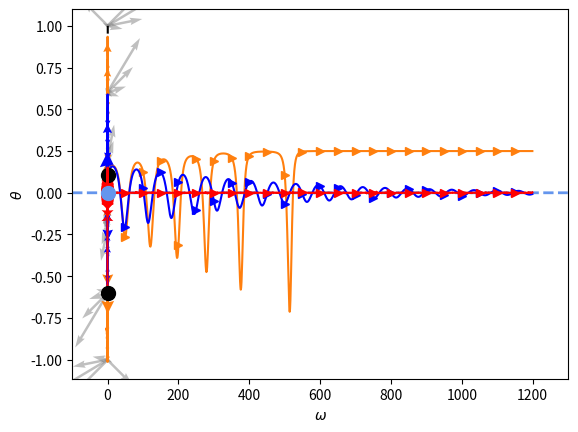

This chart was generated by the following Python code:
import numpy as np
import matplotlib.pyplot as plt1
import matplotlib.pyplot as plt2
import matplotlib.pyplot as plt3
import matplotlib.pyplot as pltlegend

x0=0
y0=0
Converge_condtion=-1



def gx(x,y):
	return - 2 * x * (y ** 2) +y
def gy(x,y):
	return - 2 * (x ** 2) * y +x
def f(x,y):
	return - (x ** 2) * (y ** 2) +x*y



def dist(x,y):
	return (x - x0) ** 2 + (y - y0) **2



def GDA_step(x,y,eta):
	x_n= np.clip(x + eta * gx(x,y), -2, 2)
	y_n= np.clip(y - eta * gy(x,y), -2, 2)
	return x_n,y_n


def SGLD_step(x,y,eta,psi):
	x_n= np.clip(x + eta * gx(x,y)+np.sqrt(2 * eta) * np.random.normal(0,1,1)*psi, -2, 2)
	y_n= np.clip(y - eta * gy(x,y)+np.sqrt(2 * eta) * np.random.normal(0,1,1)*psi, -2, 2)
	return x_n,y_n

def SGLD_DA_step(x,y,eta,psi,beta,k):
	x_=x
	y_=y
	x_b=x
	y_b=y

	for i in range(k):
		x__, y__ = SGLD_step (x_,y_,eta,psi)
		x_b= (1-beta) * x_b + beta * x__
		y_b= (1-beta) * y_b + beta * y__
		x_=x__
		y_=y__

	x_n= (1-beta)* x + beta * x_b
	y_n= (1-beta)* y + beta * y_b

	return x_n, y_n 


def GDA(x,y,eta,Max_iteration_time):
	dlist=np.zeros(Max_iteration_time)
	dlistx=np.zeros(Max_iteration_time)
	dlisty=np.zeros(Max_iteration_time)
	d=dist(x,y)
	dlist[0]=f(x,y)
	dlistx[0]=x
	dlisty[0]=y
	for i in range(Max_iteration_time-1):
		x,y=GDA_step(x,y,eta)
		d=dist(x,y)
		dlistx[i+1]=x
		dlisty[i+1]=y
		d=f(x,y)
		dlist[i+1]=d
	return dlist,dlistx,dlisty

def SGLD_DA(x,y,eta=0.1,psi=0.1,beta=0.9,k=50,Max_iteration_time=1000):
	dlist=np.zeros(Max_iteration_time)
	dlistx=np.zeros(Max_iteration_time)
	dlisty=np.zeros(Max_iteration_time)
	d=dist(x,y)
	dlist[0]=f(x,y)
	dlistx[0]=x
	dlisty[0]=y
	for i in range(Max_iteration_time-1):
		x,y= SGLD_DA_step(x,y,eta,psi,beta,k)
		d=dist(x,y)
		dlistx[i+1]=x
		dlisty[i+1]=y
		d=f(x,y)
		dlist[i+1]=d
	return dlist,dlistx,dlisty




def OGDA_step(x,y,x_o,y_o,eta):
	x_n=np.clip(x+2*eta*gx(x,y)-eta*gx(x_o,y_o),-2, 2)
	y_n=np.clip(y-2*eta*gy(x,y)+eta*gy(x_o,y_o),-2, 2)

	return x_n,y_n

def OGDA(x,y,eta,Max_iteration_time):
	dlist=np.zeros(Max_iteration_time)
	dlistx=np.zeros(Max_iteration_time)
	dlisty=np.zeros(Max_iteration_time)
	d=dist(x,y)
	dlist[0]=d
	dlistx[0]=x
	dlisty[0]=y
	x_o=x
	y_o=y

	for i in range(Max_iteration_time-1):
		x_n,y_n= OGDA_step(x,y,x_o,y_o,eta)
		x_o=x
		y_o=y
		x=x_n
		y=y_n
		d=dist(x,y)
		dlistx[i+1]=x
		dlisty[i+1]=y
		d=f(x,y)
		dlist[i+1]=d
		#print(x,y,d)
	return dlist,dlistx,dlisty



def EG_step(x,y,eta,c=2):
	x_h=np.clip(x+eta*gx(x,y),-c, c)
	y_h=np.clip(y-eta*gy(x,y),-c, c)
	x_n=np.clip(x+eta*gx(x_h,y_h),-c, c)
	y_n=np.clip(y-eta*gy(x_h,y_h),-c, c)
	return x_n,y_n


def EG(x,y,eta,Max_iteration_time):
	dlist=np.zeros(Max_iteration_time)
	dlistx=np.zeros(Max_iteration_time)
	dlisty=np.zeros(Max_iteration_time)
	d=dist(x,y)
	dlist[0]=f(x,y)
	dlistx[0]=x
	dlisty[0]=y
	print(gx(x,y),gy(x,y),x,y)
	for i in range(Max_iteration_time-1):
		x,y= EG_step(x,y,eta)
		
		d=dist(x,y)
		#print(gx(x,y),gy(x,y),x,y,f(x,y))

		dlistx[i+1]=x
		dlisty[i+1]=y
		d=f(x,y)
		dlist[i+1]=d
	return dlist,dlistx,dlisty













if __name__ == '__main__':
	N=1
	Max_iteration_time=1200
	xlist=range(Max_iteration_time)
	d_GDA=np.zeros([N,Max_iteration_time])
	d_OGDA=np.zeros([N,Max_iteration_time])
	d_EG=np.zeros([N,Max_iteration_time])
	d_SGLD1=np.zeros([N,Max_iteration_time])
	d_SGLD2=np.zeros([N,Max_iteration_time])
	for ii in range(N):
		np.random.seed(ii+112)
		x_init=np.random.uniform(0,0.5,1)
		y_init=np.random.uniform(0,0.5,1)
		x_init=x_init+np.random.choice([-0.5,0.5])
		y_init=y_init+np.random.choice([-0.5,0.5])
		x_init=-0.2
		y_init=-0.6
		print(x_init,y_init)
		dlist,x1,y1=GDA(x_init,y_init,0.05,Max_iteration_time)
		d_GDA[ii,:]=dlist
		dlist,x2,y2=OGDA(x_init,y_init,0.33,Max_iteration_time)
		d_OGDA[ii,:]=dlist
		#dlist,x3,y3=EG(x_init,y_init,0.47,Max_iteration_time)
		dlist,x3,y3=EG(x_init,y_init,0.05,Max_iteration_time)
		d_EG[ii,:]=dlist
		
		dlist,x4,y4=SGLD_DA(x_init,y_init,eta=0.04,psi=0.1,beta=1,k=1,Max_iteration_time=Max_iteration_time)
		d_SGLD1[ii,:]=dlist

		dlist,x5,y5=SGLD_DA(x_init,y_init,eta=0.1,psi=0.01,beta=0.5,k=100,Max_iteration_time=Max_iteration_time)
		d_SGLD2[ii,:]=dlist


	x=np.arange(-100,1300,1)
	y=x*0 
	plt1.plot(x,y,'--',label='NE',color='cornflowerblue',linewidth=2)


	plt1.plot(xlist,np.mean(d_GDA,axis=0),label='GDA',marker=">",color='C1',markevery=50)
	plt1.plot(xlist,np.mean(d_EG,axis=0),label='EG',marker=">",color='blue',markevery=50)
	plt1.plot(xlist,np.mean(d_SGLD2,axis=0),label='MixedNE-LD',marker=">",color='red',markevery=50)
	plt1.ylabel(r'$\mathrm{f}(\omega,\theta)$')
	plt1.xlabel('t')
	
	
	plt1.plot(0,f(x_init,y_init),'.',marker='o',markersize=10,label='Start',color='black')
	plt1.xlim(-100, 1300)
	plt1.savefig('./maxmin-x2y2+xy_1.pdf')
	plt1.show()


	'''
	plt3.plot(xlist,x1,'-',label='GDA-x',color='green')
	plt3.plot(xlist,y1,'--',label='GDA-y',color='green')
	plt3.plot(xlist,x3,'-',label='EG-x',color='blue')
	plt3.plot(xlist,y3,'--',label='EG-y',color='blue')
	plt3.plot(xlist,x5,'-',label='MixedNE-LD-x',color='red')
	plt3.plot(xlist,y5,'--',label='MixedNE-LD-y',color='red')
	#plt3.title(r'$\max_x \min_y \mathrm{f}(x,y)=x^2y^2-xy$')
	plt3.xlabel('step')
	plt3.legend()
	plt3.savefig('./maxminx2y2-xy1_2.pdf')
	plt3.show()

	'''

	xx = np.arange(-1,1.2,0.4)
	yy = np.arange(-1,1.2,0.4)
	X, Y = np.meshgrid(xx, yy)
	u = gx(X,Y)
	v = -gy(X,Y)
	plt2.quiver(X,Y,u,v,scale=20,color='gray',width=0.005,alpha=0.5)


	x=np.arange(0.5,1.1,0.01)
	y=0.5/x 


	plt2.plot(x,y,'--',label=r'$xy=0.5$',color='black')

	x=-np.arange(0.5,1,0.01)
	y=0.5/x 

	
	plt2.plot(x,y,'--',color='black')



	plt2.plot(x1,y1,'-',label='GAD',color='C1')
	d=20
	x_=x1[:-1][0::d]
	y_=y1[:-1][0::d]
	x=x1[1:][0::d]
	y=y1[1:][0::d]
	plt2.quiver(x_, y_, x-x_, y-y_,scale_units='xy', angles='xy',scale=0.6,headwidth=5,color='C1')
	#plt2.quiver(x1[:-1], y1[:-1], x1[1:]-x1[:-1], y1[1:]-y1[:-1],scale_units='xy', angles='xy',scale=1,headwidth=5,color='C1')
	plt2.plot(x3,y3,'-',label='EG',color='blue')


	x_=x3[:-1][0::d]
	y_=y3[:-1][0::d]
	x=x3[1:][0::d]
	y=y3[1:][0::d]
	plt2.quiver(x_, y_, x-x_, y-y_,scale_units='xy', angles='xy',scale=0.4,headwidth=5,color='blue')

	plt2.plot(x5,y5,'-',label='MixedNE-LD',color='red')
	plt2.plot(x_init,y_init,'.',marker='o',markersize=10,label='Start',color='black')

	x_=x5[:-1][0::d]
	y_=y5[:-1][0::d]
	x=x5[1:][0::d]
	y=y5[1:][0::d]
	plt2.quiver(x5[:-1], y5[:-1], x5[1:]-x5[:-1], y5[1:]-y5[:-1], scale_units='xy', angles='xy',scale=1,headwidth=10,color='red')

	plt2.plot(0,0,marker='o', color='cornflowerblue',markersize=10)
	
	
	#plt2.title(r'$\max_x \min_y \mathrm{f}(x,y)=x^2y^2-xy$')
	plt2.ylabel(r'$\theta$')
	plt2.xlabel(r'$\omega$')
	#plt2.legend()

	plt2.savefig('./maxmin-x2y2+xy_2.pdf')
	plt2.show()


	


